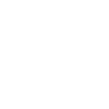
t = 0.00 s
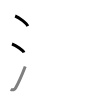
t = 2.50 s
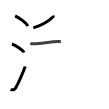
t = 4.75 s
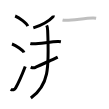
t = 7.25 s
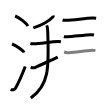
t = 9.50 s
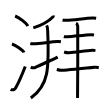
t = 12.00 s

The animated SVG that drew these frames (rendered in a browser with its animation timeline set to each time). Animation: 12 SMIL elements (animate=12); one cycle of 12.00 s.

<svg width="109px" height="109px" viewBox="0 0 px 109px" xmlns="http://www.w3.org/2000/svg" xmlns:xlink="http://www.w3.org/1999/xlink" xml:space="preserve" version="1.1"  baseProfile="full">
<path d="M15.13,16c4.45,1.78,11.5,7.32,12.62,10.09" style="fill:none;stroke:black;stroke-width:3;opacity:0">
  <animate attributeType="CSS" attributeName="opacity" from="0" to="1" begin="0s" dur="1s" repeatCount="Indefinite" fill="freeze" />
</path>
<path d="M12,44c4.24,1.5,10.94,6.17,12,8.5" style="fill:none;stroke:black;stroke-width:3;opacity:0">
  <animate attributeType="CSS" attributeName="opacity" from="0" to="1" begin="1s" dur="1s" repeatCount="Indefinite" fill="freeze" />
</path>
<path d="M10.75,89.23c1.71,1.27,3.92,0.41,4.86-1.25C19,82,22.25,74.25,25.25,66.5" style="fill:none;stroke:black;stroke-width:3;opacity:0">
  <animate attributeType="CSS" attributeName="opacity" from="0" to="1" begin="2s" dur="1s" repeatCount="Indefinite" fill="freeze" />
</path>
<path d="M53.2,15.5c0.05,0.29,0.21,0.84-0.11,1.17c-3.89,4.11-9.63,7.89-19.77,11.21" style="fill:none;stroke:black;stroke-width:3;opacity:0">
  <animate attributeType="CSS" attributeName="opacity" from="0" to="1" begin="3s" dur="1s" repeatCount="Indefinite" fill="freeze" />
</path>
<path d="M30.32,43.55c0.86,0.25,2.43,0.3,3.3,0.25c7.14-0.35,17.59-2.01,24.26-2.26c1.44-0.05,2.3,0.12,3.02,0.25" style="fill:none;stroke:black;stroke-width:3;opacity:0">
  <animate attributeType="CSS" attributeName="opacity" from="0" to="1" begin="4s" dur="1s" repeatCount="Indefinite" fill="freeze" />
</path>
<path d="M30.75,67.07c1.52,0.81,2.79,1.16,4.31,0.46c0.9-0.41,18.84-8.4,22.64-10.37" style="fill:none;stroke:black;stroke-width:3;opacity:0">
  <animate attributeType="CSS" attributeName="opacity" from="0" to="1" begin="5s" dur="1s" repeatCount="Indefinite" fill="freeze" />
</path>
<path d="M46.7,25.44c0.8,1.56,0.87,2.79,0.96,5.08C49.25,69,48.75,85,30.84,98.06" style="fill:none;stroke:black;stroke-width:3;opacity:0">
  <animate attributeType="CSS" attributeName="opacity" from="0" to="1" begin="6s" dur="1s" repeatCount="Indefinite" fill="freeze" />
</path>
<path d="M62.55,20.03c0.95,0.25,2.67,0.3,3.63,0.25c7.85-0.35,19.33-2.01,26.66-2.26c1.58-0.05,2.53,0.12,3.31,0.25" style="fill:none;stroke:black;stroke-width:3;opacity:0">
  <animate attributeType="CSS" attributeName="opacity" from="0" to="1" begin="7s" dur="1s" repeatCount="Indefinite" fill="freeze" />
</path>
<path d="M63.92,36.52c0.85,0.29,2.39,0.34,3.25,0.29c7.03-0.4,17.31-1.79,23.87-2.06c1.42-0.06,2.26,0.14,2.97,0.29" style="fill:none;stroke:black;stroke-width:3;opacity:0">
  <animate attributeType="CSS" attributeName="opacity" from="0" to="1" begin="8s" dur="1s" repeatCount="Indefinite" fill="freeze" />
</path>
<path d="M64.12,52.04c0.88,0.28,3.99,0.82,4.88,0.78c7.32-0.38,16.53-2.2,23.36-2.46c1.47-0.06,2.35,0.13,3.09,0.27" style="fill:none;stroke:black;stroke-width:3;opacity:0">
  <animate attributeType="CSS" attributeName="opacity" from="0" to="1" begin="9s" dur="1s" repeatCount="Indefinite" fill="freeze" />
</path>
<path d="M56.78,69.47c1.21,0.33,3.42,0.95,4.64,0.83c11.08-1.06,23.83-1.81,33.09-2.96c2.01-0.25,3.23,0.16,4.24,0.33" style="fill:none;stroke:black;stroke-width:3;opacity:0">
  <animate attributeType="CSS" attributeName="opacity" from="0" to="1" begin="10s" dur="1s" repeatCount="Indefinite" fill="freeze" />
</path>
<path d="M76.13,23.1c0.88,0.48,1.41,2.18,1.59,3.15c0.18,0.97,0,65.68-0.18,71.74" style="fill:none;stroke:black;stroke-width:3;opacity:0">
  <animate attributeType="CSS" attributeName="opacity" from="0" to="1" begin="11s" dur="1s" repeatCount="Indefinite" fill="freeze" />
</path>
</svg>
